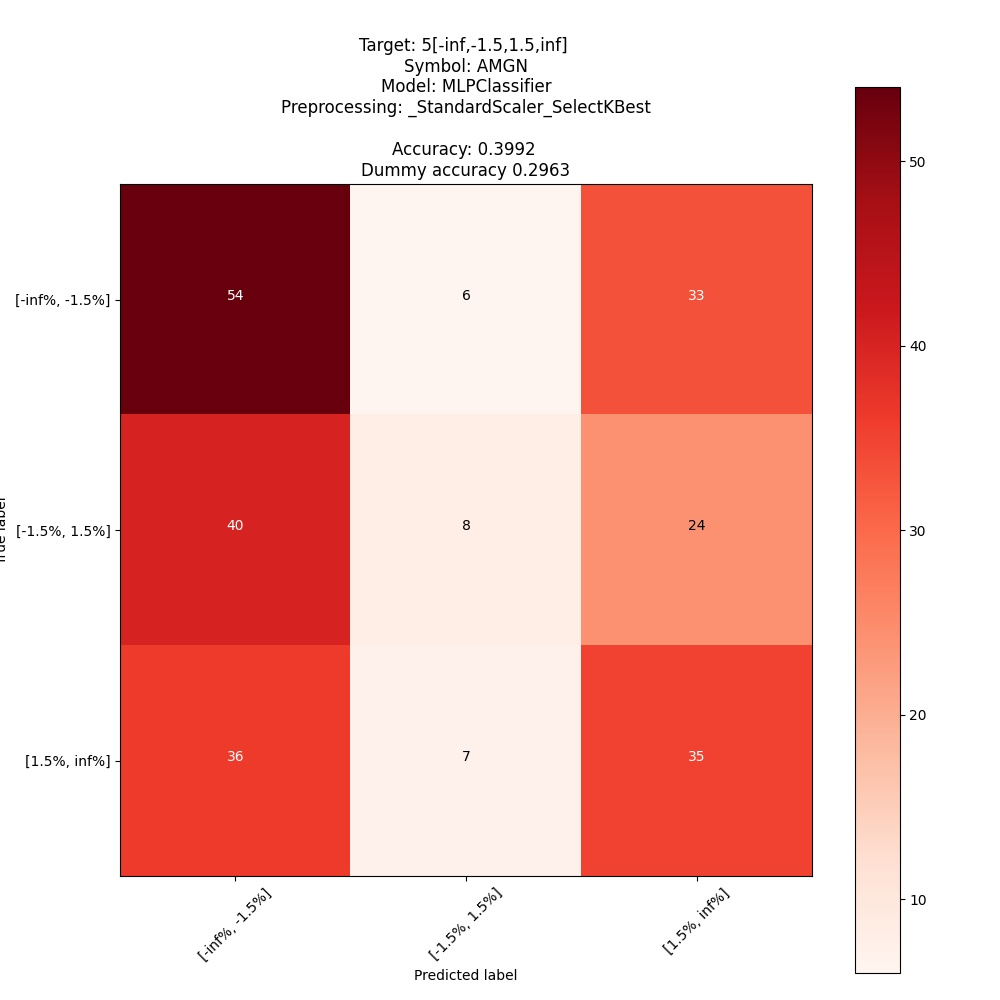

The table this chart was drawn from, first rows:
; pred: [-inf%, -1.5%]; pred: [-1.5%, 1.5%]; pred: [1.5%, inf%]
true: [-inf%, -1.5%]; 54; 6; 33
true: [-1.5%, 1.5%]; 40; 8; 24
true: [1.5%, inf%]; 36; 7; 35
